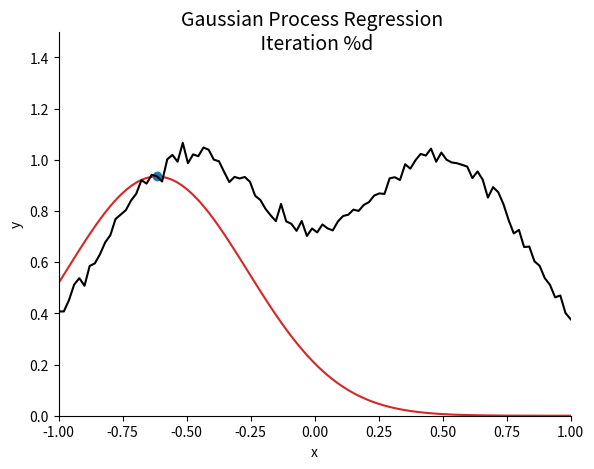

Reproduce this figure in Python. (Note: this script raises an exception after producing the figure.)
"""
An animation of Gaussian Process Regression.
"""

import numpy as np
import matplotlib.pyplot as plt
from matplotlib.animation import FuncAnimation

# Create toy dataset.
def create_dataset(num_samples, error_variance):
    x = np.linspace(-1, 1, num_samples)
    y = np.exp(-(((x - 0.5)/0.5) ** 2)) + np.exp(-(((x + 0.5)/0.5) ** 2)) + np.random.randn(num_samples) * np.sqrt(error_variance)
    return x, y


# Kernel.
def kernel_f(x_1, x_2):
    return np.exp(-(((x_1 - x_2)/0.5)**2))


# Returns the predicted mean and covariance matrix of test samples conditional on the training input.
def predict(kernel_matrix_train, kernel_matrix_train_test, kernel_matrix_test, y, error_variance):
    factor = np.matmul(kernel_matrix_train_test.T, np.linalg.inv(kernel_matrix_train + np.eye(kernel_matrix_train.shape[0])*error_variance))
    mean = np.matmul(factor, y)
    covar = kernel_matrix_test + np.eye(kernel_matrix_test.shape[0])*error_variance - np.matmul(factor, kernel_matrix_train_test)
    return mean, covar


# Creates the animation.
def create_animation(x_train, y_train, x_full, y_full, predictive_means, predictive_vars):
    
    # We need to sort because matplotlib's line markers don't work nicely.
    sorted_indices_full = np.argsort(x_full)
    sorted_indices_train = np.argsort(x_train)
    sorted_indices_test = np.argsort(x_test)

    fig = plt.figure()
    ax = fig.add_axes([0.1, 0.1, 0.8, 0.8])
    
    # Plot true hypothesis
    y_masked_train = np.ma.array(y_train, mask=True)
    y_masked_full  = np.ma.array(y_full, mask=True)
    curr_full,  = ax.plot(x_full[sorted_indices_full], y_masked_full, '-', c='tab:red', label='Learned Hypothesis')
    curr_train, = ax.plot(x_train[sorted_indices_train], y_masked_train, 'o', c='tab:blue', label='Training Set Samples')
    ax.plot(x_full[sorted_indices_full], y_full[sorted_indices_full], '-', c='k', label='True Hypothesis')
    
    title_text = 'Gaussian Process Regression \n Iteration %d'
    title = plt.text(0.5, 0.9, title_text, horizontalalignment='center', verticalalignment='center', transform=fig.transFigure, fontsize=14)
    ax.spines['right'].set_visible(False)
    ax.spines['top'].set_visible(False)
    ax.set_xlabel('x')
    ax.set_ylabel('y')
    ax.set_xlim((-1, 1))
    ax.set_ylim((0, 1.5))
    
    def animate(iteration):
        curr_means = predictive_means[iteration][sorted_indices_full]
        curr_vars = predictive_vars[iteration][sorted_indices_full]
        curr_std = np.sqrt(curr_vars)
        curr_full.set_ydata(curr_means)

        y_masked_train.mask[iteration] = False
        curr_train.set_ydata(y_masked_train[sorted_indices_train])

        ax.collections.clear()
        ax.fill_between(x_full[sorted_indices_full], curr_means - curr_std, curr_means + curr_std, color='red', alpha=0.3, label='One-Sigma Error')
        ax.legend(loc='lower center')

        title.set_text(title_text % (iteration + 1))
        return curr_full, curr_train, title,

    ani = FuncAnimation(fig, animate, len(x_train), interval=150, blit=False, repeat=False)
    ani.save('gaussian_process_regression.gif', writer='imagemagick', fps=15)


if __name__ == "__main__":
    
    # Constants.
    num_samples = 100        # Number of points totally.
    error_variance = 1/2000  # Variance of error.
    seed = 0                 # Random seed.

    # Seed for reproducibility.
    np.random.seed(seed)

    # Get dataset.
    x, y = create_dataset(num_samples, error_variance)

    # How many train and test samples?
    num_samples_train = num_samples // 2
    num_samples_test = num_samples - num_samples_train
    
    # Permute, and split.
    permutation = np.random.permutation(num_samples)
    x, y = x[permutation], y[permutation]
    x_train, x_test = x[:num_samples_train], x[num_samples_train:]
    y_train, y_test = y[:num_samples_train], y[num_samples_train:]

    # We will update these one row/column at a time.
    kernel_matrix_train = np.zeros((num_samples_train, num_samples_train))
    kernel_matrix_train_test = np.zeros((num_samples_train, num_samples_test))
    kernel_matrix_train_full = np.zeros((num_samples_train, num_samples))
    predictive_means = np.zeros((num_samples_train, num_samples))
    predictive_vars = np.zeros((num_samples_train, num_samples))

    # Compute kernel matrix for test points, and for all points: these are both fixed!
    kernel_matrix_test = np.zeros((num_samples_test, num_samples_test))
    for i, x_test_i in enumerate(x_test):
        for j, x_test_j in enumerate(x_test[i:], start=i):
            kernel_eval = kernel_f(x_test_i, x_test_j)
            kernel_matrix_test[i, j] = kernel_eval
            kernel_matrix_test[j, i] = kernel_eval

    kernel_matrix_full = np.zeros((num_samples, num_samples))
    for i, x_i in enumerate(x):
        for j, x_j in enumerate(x[i:], start=i):
            kernel_eval = kernel_f(x_i, x_j)
            kernel_matrix_full[i, j] = kernel_eval
            kernel_matrix_full[j, i] = kernel_eval

    # Incrementally add points to current training.
    for t, (x_new, y_new) in enumerate(zip(x_train, y_train)):
        
        # Compute kernel evaluations with previous train samples, and then, with all test samples.
        new_kernel_evals_train = np.array([kernel_f(x_new, x_prev) for x_prev in x_train[:t + 1]])
        new_kernel_evals_test  = np.array([kernel_f(x_new, x_test_sample) for x_test_sample in x_test])
        new_kernel_evals_full  = np.array([kernel_f(x_new, x_sample) for x_sample in x])

        # Fill in a new row (and column) for the new training set sample.
        kernel_matrix_train[t, :t + 1] = new_kernel_evals_train
        kernel_matrix_train[:t + 1, t] = new_kernel_evals_train
        kernel_matrix_train_test[t, :] = new_kernel_evals_test
        kernel_matrix_train_full[t, :] = new_kernel_evals_full

        # Extract out the submatrices we need.
        curr_kernel_matrix_train = kernel_matrix_train[:t + 1, :t + 1]
        curr_kernel_matrix_train_test = kernel_matrix_train_test[:t + 1, :]
        curr_kernel_matrix_train_full = kernel_matrix_train_full[:t + 1, :]
        curr_y_train = y_train[:t + 1]

        # Obtain predictive distribution parameters.
        predictive_mean_test, predictive_covars_test = predict(curr_kernel_matrix_train, curr_kernel_matrix_train_test, kernel_matrix_test, curr_y_train, error_variance)
        predictive_mean, predictive_covars = predict(curr_kernel_matrix_train, curr_kernel_matrix_train_full, kernel_matrix_full, curr_y_train, error_variance)

        # Store these for the plot later.
        predictive_means[t] = predictive_mean
        predictive_vars[t] = np.diag(predictive_covars)

        print('Test L1 Loss: %0.4f' % np.sum(np.abs(predictive_mean_test - y_test)))
    

    create_animation(x_train, y_train, x, y, predictive_means, predictive_vars)


